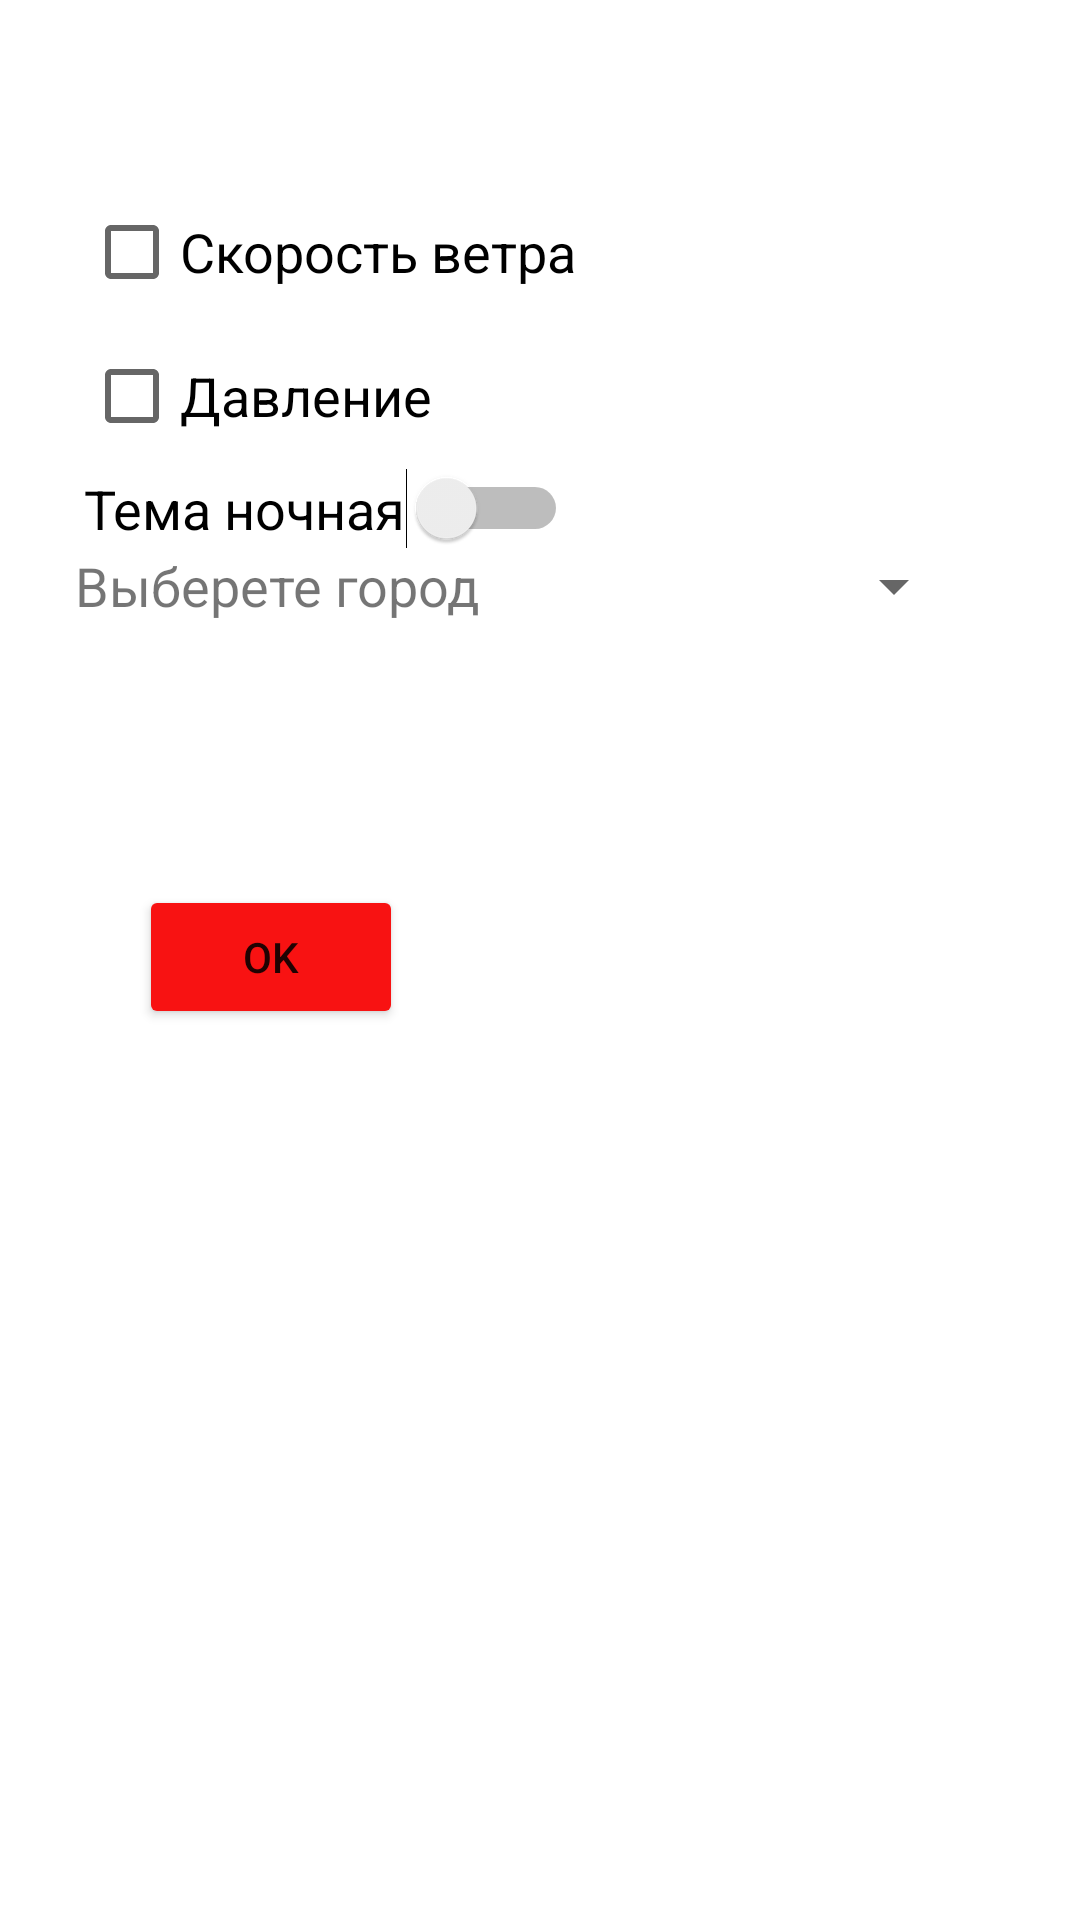

This screen was rendered from an Android layout file. Write that file and the resources it references.
<!-- AndroidManifest.xml: application theme Theme.My1 -->
<!-- res/layout/settings.xml -->
<?xml version="1.0" encoding="utf-8"?>
<androidx.constraintlayout.widget.ConstraintLayout
    xmlns:android="http://schemas.android.com/apk/res/android"
    xmlns:app="http://schemas.android.com/apk/res-auto"
    xmlns:tools="http://schemas.android.com/tools"
    android:layout_width="match_parent"
    android:layout_height="match_parent">


    <ImageView
        android:id="@+id/future"
        android:layout_width="207dp"
        android:layout_height="364dp"
        android:layout_marginEnd="4dp"
        android:layout_marginRight="4dp"
        android:layout_marginBottom="4dp"
        app:layout_constraintBottom_toBottomOf="parent"
        app:layout_constraintEnd_toEndOf="parent"
        app:srcCompat="@drawable/future" />

    <CheckBox
        android:id="@+id/checkBoxWindSpeed"
        android:layout_width="wrap_content"
        android:layout_height="wrap_content"
        android:layout_marginStart="28dp"
        android:layout_marginLeft="28dp"
        android:layout_marginTop="60dp"
        android:text="Скорость ветра"
        android:textSize="18sp"
        app:layout_constraintStart_toStartOf="parent"
        app:layout_constraintTop_toTopOf="parent" />

    <CheckBox
        android:id="@+id/checkBoxPressure"
        android:layout_width="wrap_content"
        android:layout_height="wrap_content"
        android:layout_marginTop="48dp"
        android:text="Давление"
        android:textSize="18sp"
        app:layout_constraintStart_toStartOf="@+id/checkBoxWindSpeed"
        app:layout_constraintTop_toTopOf="@+id/checkBoxWindSpeed" />

    <Switch
        android:id="@+id/switch1"
        android:layout_width="wrap_content"
        android:layout_height="wrap_content"
        android:layout_marginTop="48dp"
        android:text="Тема ночная"
        android:textSize="18sp"
        app:layout_constraintStart_toStartOf="@+id/checkBoxPressure"
        app:layout_constraintTop_toTopOf="@+id/checkBoxPressure" />

    <Button
        android:id="@+id/okSettings"
        android:layout_width="wrap_content"
        android:layout_height="wrap_content"
        android:layout_marginTop="112dp"
        android:onClick="okSettingOnClick"
        android:text="Ok"
        app:backgroundTint="#F81212"
        app:layout_constraintEnd_toEndOf="parent"
        app:layout_constraintHorizontal_bias="0.17"
        app:layout_constraintStart_toStartOf="parent"
        app:layout_constraintTop_toBottomOf="@+id/switch1" />

    <TextView
        android:id="@+id/textView"
        android:layout_width="150dp"
        android:layout_height="0dp"
        android:text="Выберете город"
        android:textSize="18sp"
        app:layout_constraintEnd_toEndOf="parent"
        app:layout_constraintHorizontal_bias="0.119"
        app:layout_constraintStart_toStartOf="parent"
        app:layout_constraintTop_toBottomOf="@+id/switch1" />

    <Spinner
        android:id="@+id/cities"
        android:layout_width="147dp"
        android:layout_height="25dp"
        app:layout_constraintStart_toEndOf="@+id/textView"
        app:layout_constraintTop_toBottomOf="@+id/switch1" />
</androidx.constraintlayout.widget.ConstraintLayout>
<!-- resources referenced by this layout -->
<resources>
  <style name="Theme.My1" parent="Theme.MaterialComponents.DayNight.DarkActionBar">
          
          <item name="colorPrimary">@color/purple_500</item>
          <item name="colorPrimaryVariant">@color/purple_700</item>
          <item name="colorOnPrimary">@color/white</item>
          
          <item name="colorSecondary">@color/teal_200</item>
          <item name="colorSecondaryVariant">@color/teal_700</item>
          <item name="colorOnSecondary">@color/black</item>
          
          <item name="android:statusBarColor" tools:targetApi="l">?attr/colorPrimaryVariant</item>
          
      </style>
  <color name="purple_500">#FF6200EE</color>
  <color name="purple_700">#FF3700B3</color>
  <color name="white">#FFFFFFFF</color>
  <color name="teal_200">#FF03DAC5</color>
  <color name="teal_700">#FF018786</color>
  <color name="black">#FF000000</color>
</resources>
